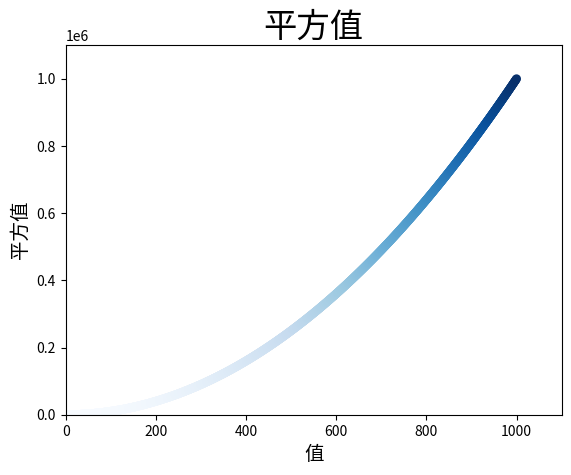

Write the Python code that produced this figure.
import matplotlib.pyplot as plt

'''
###绘制单个点###
plt.scatter(2, 4, s=200)

# 设置图表标题并给坐标轴加上标签
plt.title("平方值", fontsize=24)
plt.xlabel("值", fontsize=14)
plt.ylabel("平方值", fontsize=14)

# 设置刻度标记的大小
plt.tick_params(axis='both', which='major', labelsize=14)

plt.show()
'''

'''
# ##绘制一系列点###
x_values = [1, 2, 3, 4, 5]
y_values = [1, 4, 9, 16, 25]

plt.scatter(x_values, y_values, s=100)

# 设置图表标题并给坐标轴加上标签
plt.title("平方值", fontsize=24)
plt.xlabel("值", fontsize=14)
plt.ylabel("平方值", fontsize=14)

plt.show()
'''

# ##自动计算数据###
x_values = list(range(1, 1001))
y_values = [x**2 for x in x_values]

# plt.scatter(x_values, y_values, s=40)
# 删除数据点的轮廓
# plt.scatter(x_values, y_values, edgecolor='none', s=40)
# 改变颜色
# plt.scatter(x_values, y_values, c='red', edgecolor='none', s=40)
'''
使用RGB颜色模式自定义颜色。
要指定自定义颜色，可传递参数c ，
并将其设置为一个元组，其中包含三个0~1之间的小数值，
它们分别表示红色、绿色和蓝色分量。
值越接近0，指定的颜色越深，值越接近1，指定的颜色越浅。
plt.scatter(x_values, y_values, c=(0, 0, 0.8), edgecolor='none', s=40)
'''
# 设置渐变色
'''将参数c 设置成了一个 y 值列表，
并使用参数cmap 告诉pyplot 使用哪个颜色映射。
这些代码将 y 值较小的点显示为浅蓝色，
并将 y 值较大的点显示为深蓝色
'''
plt.scatter(x_values, y_values, c=y_values, cmap=plt.cm.Blues,
            edgecolor='none', s=40)

# 设置图表标题并给坐标轴加上标签
plt.title("平方值", fontsize=24)
plt.xlabel("值", fontsize=14)
plt.ylabel("平方值", fontsize=14)

# 设置每个坐标的取值范围
plt.axis([0, 1100, 0, 1100000])

# 图表显示
# plt.show()

# 图表保存至文件
plt.savefig('squares_plot.png', bbox_inches='tight')
